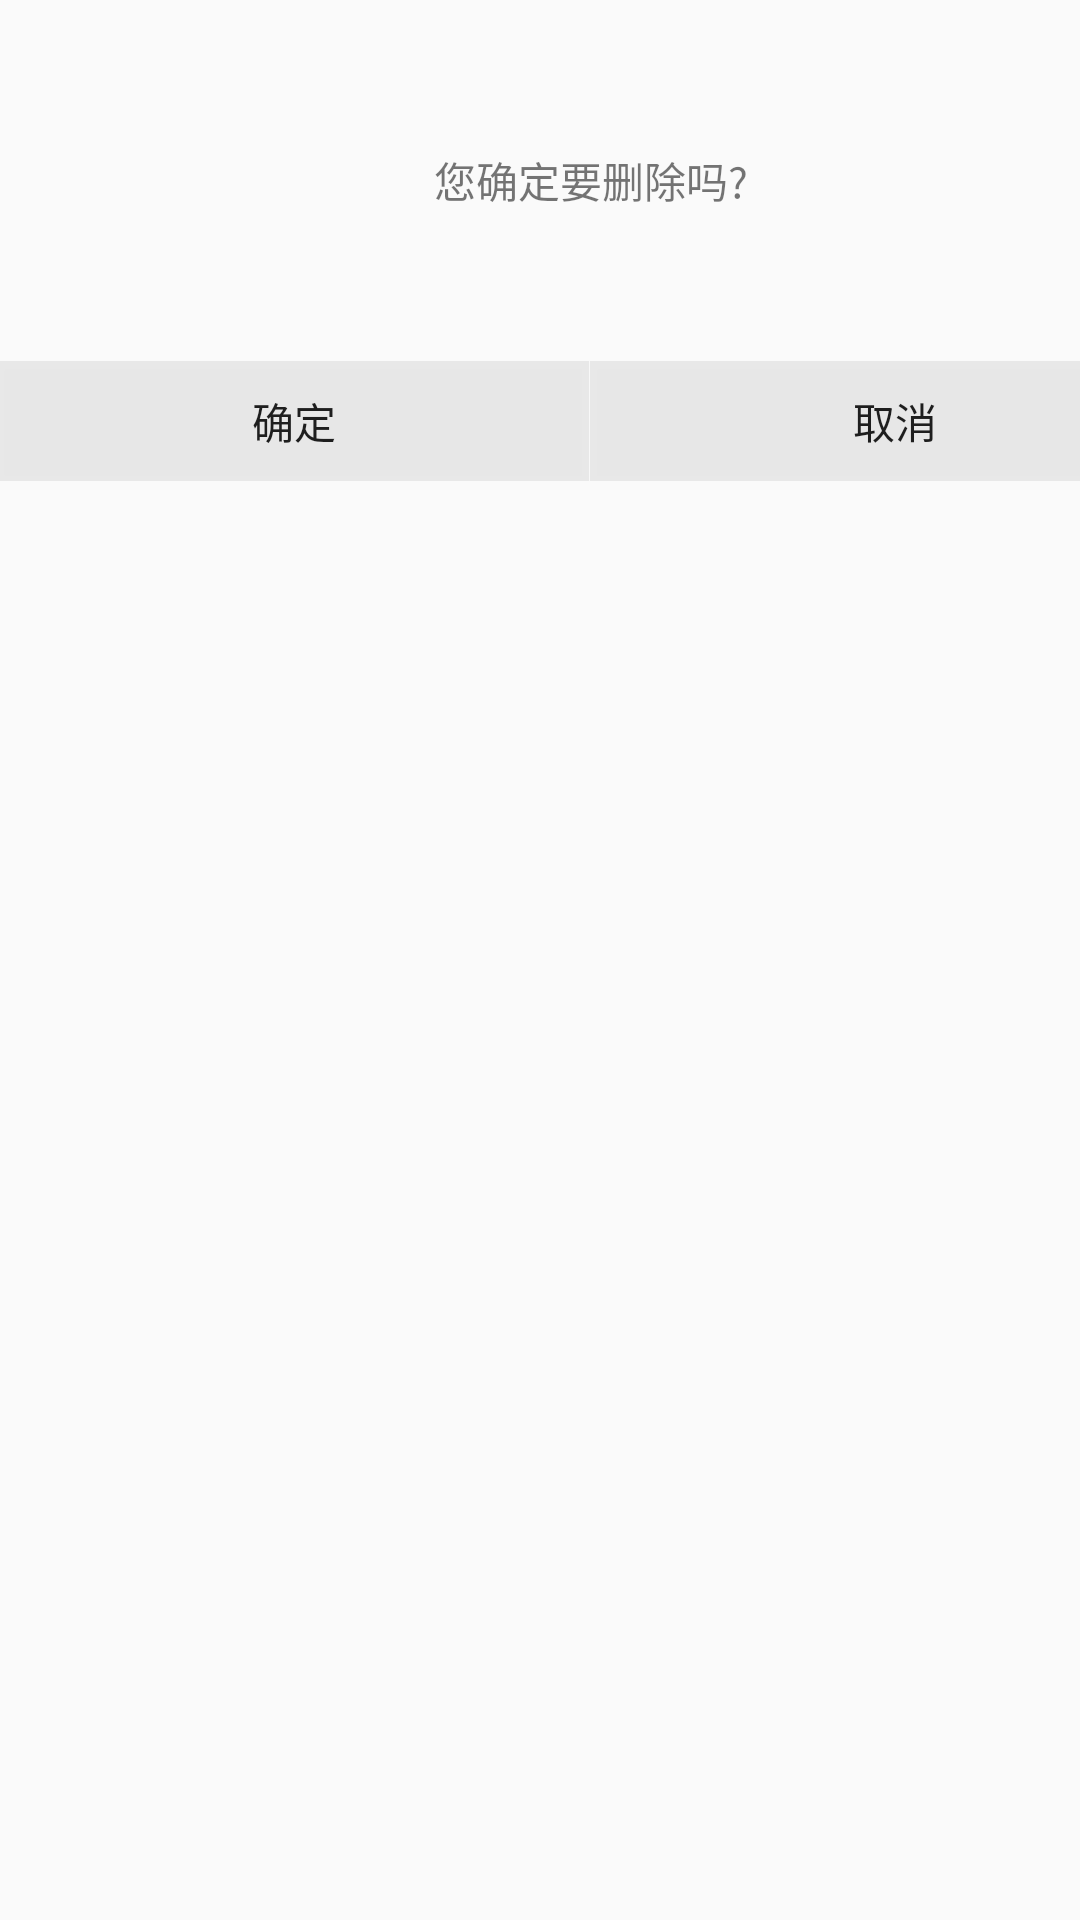

Here is an Android app screen rendered from its layout file. Give the layout XML and the strings, colors and styles it references.
<!-- AndroidManifest.xml: application theme AppTheme -->
<!-- res/layout/confirm_dialog.xml -->
<?xml version="1.0" encoding="utf-8"?>
<LinearLayout xmlns:android="http://schemas.android.com/apk/res/android"
    android:layout_width="match_parent"
    android:layout_height="match_parent"
    android:orientation="vertical">

    <TextView
        android:id="@+id/confirm_dialog_textView_string"
        android:layout_width="394dp"
        android:layout_height="120dp"
        android:gravity="center"
        android:text="您确定要删除吗?" />

    <View
        android:layout_width="match_parent"
        android:layout_height="1px" />

    <LinearLayout
        android:layout_width="400dp"
        android:layout_height="40dp"
        android:orientation="horizontal">

        <Button
            android:id="@+id/confirm_dialog_button_confirm"
            android:layout_width="153dp"
            android:layout_height="match_parent"
            android:layout_weight="1"
            android:background="#11000000"
            android:gravity="center"
            android:text="确定" />

        <View
            android:layout_width="1px"
            android:layout_height="match_parent" />

        <Button
            android:id="@+id/confirm_dialog_button_cancel"
            android:layout_width="160dp"
            android:layout_height="match_parent"
            android:layout_weight="1"
            android:background="#11000000"
            android:gravity="center"
            android:text="取消" />
    </LinearLayout>

</LinearLayout>
<!-- resources referenced by this layout -->
<resources>
  <style name="AppTheme" parent="Theme.AppCompat.Light.NoActionBar">
          
          <item name="colorPrimary">@color/colorPrimary</item>
          <item name="colorPrimaryDark">@color/colorPrimaryDark</item>
          <item name="colorAccent">@color/colorAccent</item>
      </style>
  <color name="colorPrimary">#3F51B5</color>
  <color name="colorPrimaryDark">#303F9F</color>
  <color name="colorAccent">#FF4081</color>
</resources>
